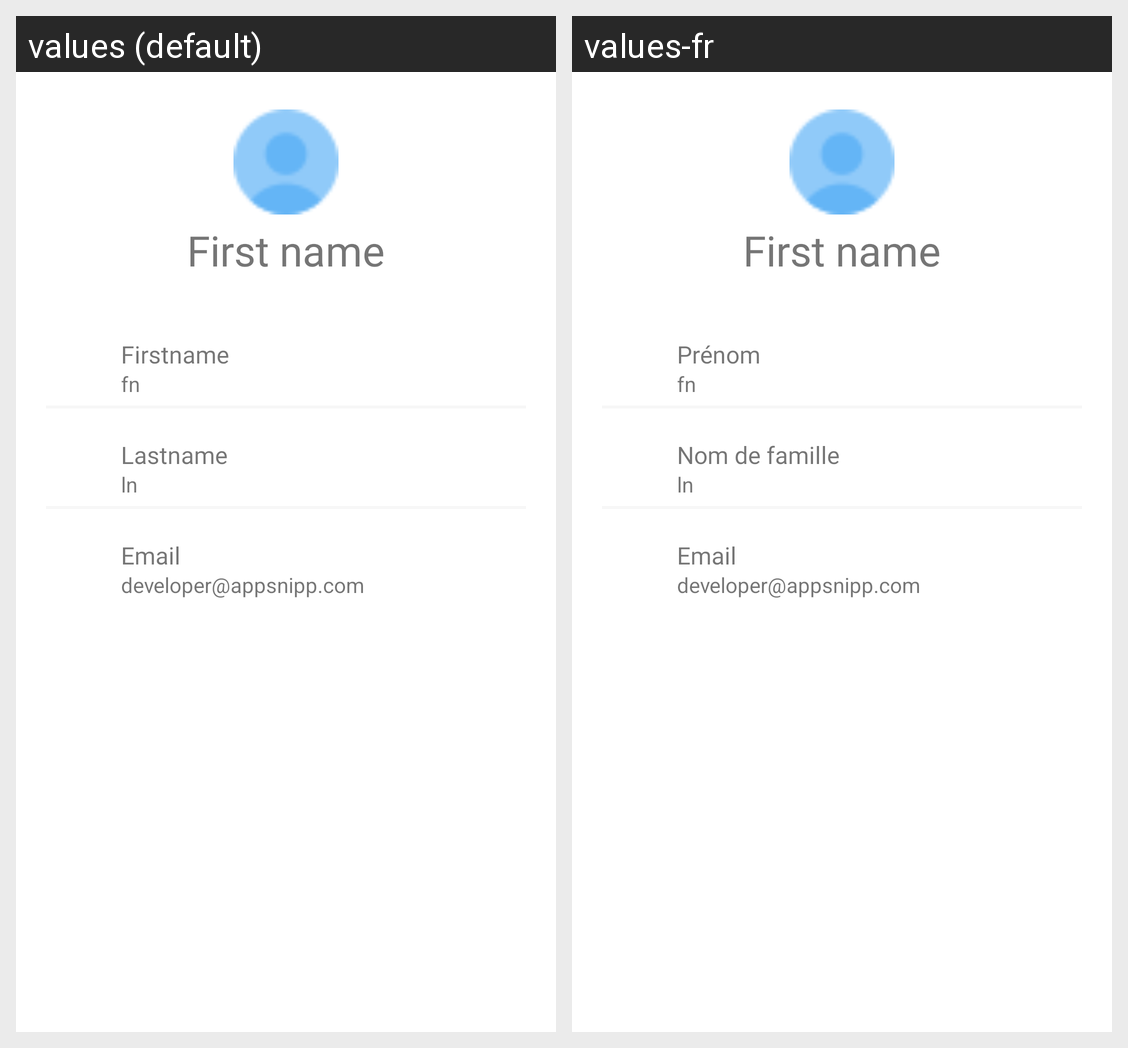

Translations of the strings shown on this Android screen, per locale in the grid:
Android screen res/layout/activity_profile_details.xml rendered under 2 locales, left to right: values (default), values-fr. Device: Nexus 5 (rendered at 1080×1920; each locale shown at half size, 540×960, under a caption strip naming it); theme AppTheme.
Strings drawn on this screen, with the default value and each locale's value (text and hints the layout hard-codes, and strings that could not be matched under every locale, appear in the picture but are not listed):

Firstname
  values: Firstname
  values-fr: Prénom

Lastname
  values: Lastname
  values-fr: Nom de famille

Email
  values: Email
  values-fr: Email
